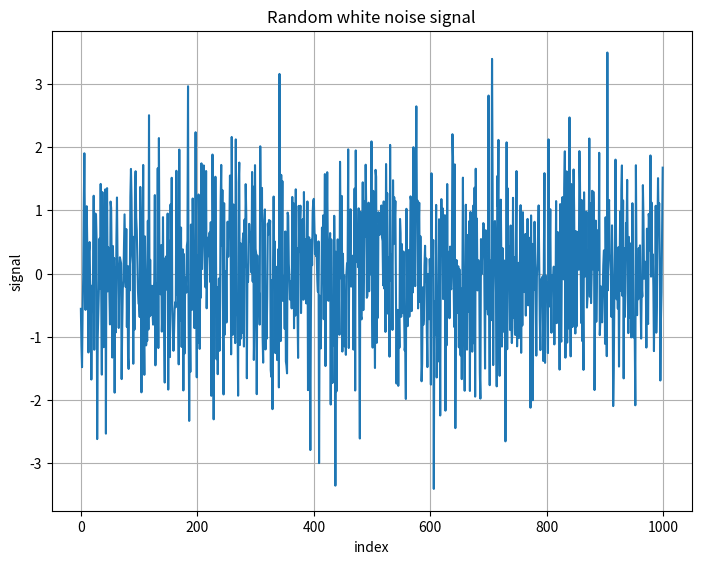
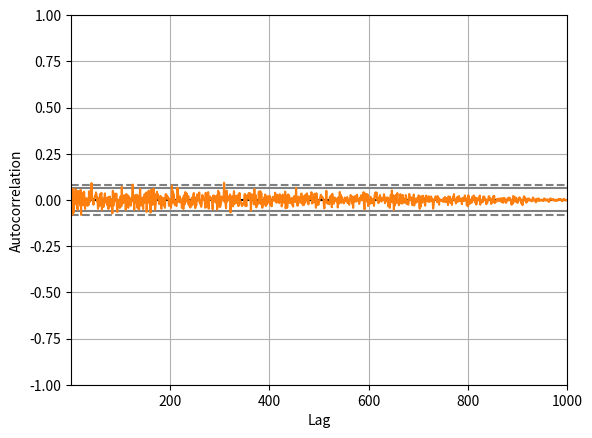
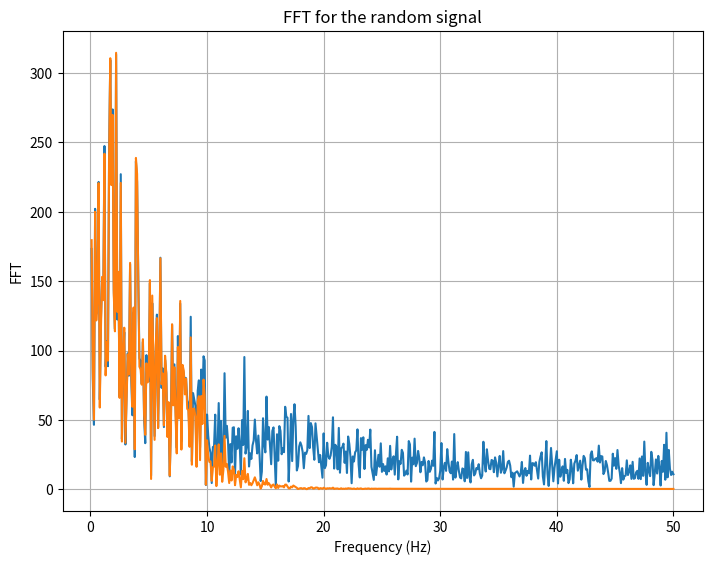
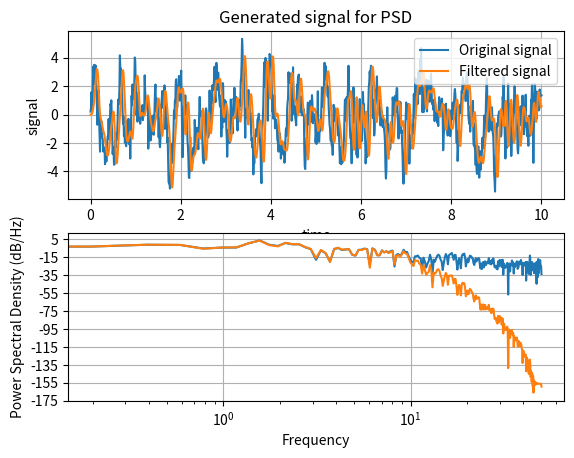
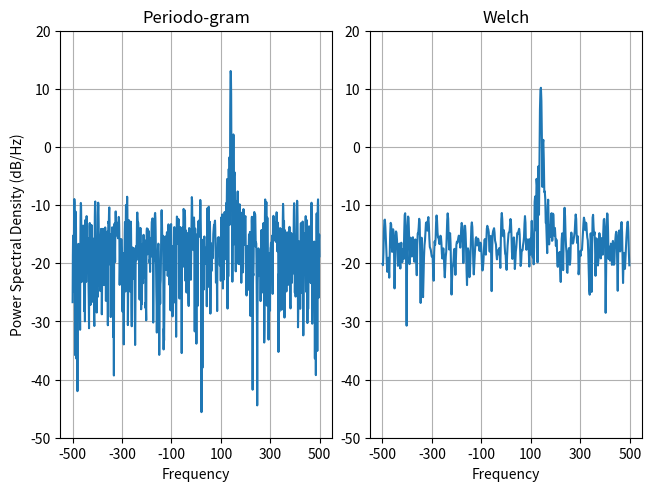

Here is the Python script that generated these plots, in order:
# -*- coding: utf-8 -*-
"""
Created on Sun Aug  1 13:29:19 2021
White noise, FFT, and PSD
[redacted]
"""

import numpy as np
from numpy import fft
from scipy import signal
import matplotlib.pyplot as plt
import matplotlib.mlab as mlab
import random
import pandas as pd

#%% White noise signal generation
# Seed random number generator
# random.seed(16785)

# White noise series generation
WNsignal = [random.gauss(0.0,1.0) for i in range(1000)]
WNsignal = pd.Series(WNsignal)

# Plotting the signal
fig1 = plt.figure()
ax1 = fig1.add_axes([0,0,1,1])
ax1.plot(WNsignal)
ax1.set_xlabel('index')
ax1.set_ylabel('signal')
ax1.set_title('Random white noise signal')
ax1.grid(True)

# Histogram for the white noise signal
WNsignal.describe()
fig2 = plt.figure()
WNsignal.hist(bins = 30, grid = False)

# Autocorrelation plot
pd.plotting.autocorrelation_plot(WNsignal)

#%% FFT and PSD
np.random.seed(19695601)
dt = 0.01
tspan = np.arange(0, 10 + dt, dt)
n = np.random.randn(len(tspan))
by = np.exp(-tspan/0.05)

cn = np.convolve(n, by)
cn = cn[:len(tspan)]
s = 0.1 * np.sin(2 *np.pi *tspan) + cn

freq_sample = 0.5 * (1/dt) # Sampling frequency
df = 1/tspan[-1]
freq = np.arange(df, freq_sample + df, df)
signal_fft = fft.fft(s)
signal_fft = signal_fft[:len(freq)]
signal_fft = abs(signal_fft)
# Filtered signal
f_c = 10/freq_sample # cut-off frequency
sos = signal.butter(5, f_c, 'lp', output='sos')
signal_filtered = signal.sosfilt(sos, s)
filtered_fft = fft.fft(signal_filtered)
filtered_fft = filtered_fft[:len(freq)]
filtered_fft = abs(filtered_fft)


fig0 = plt.figure()
ax0 = fig0.add_axes([0,0,1,1])
ax0.plot(freq, signal_fft)
ax0.plot(freq, filtered_fft)
ax0.set_xlabel('Frequency (Hz)')
ax0.set_ylabel('FFT')
ax0.set_title('FFT for the random signal')
#ax0.legend(['Original signal','Filtered signal'])
ax0.grid(True)

fig3, (ax31, ax32) = plt.subplots(2,1)

ax31.plot(tspan, s)
ax31.plot(tspan, signal_filtered)
ax31.set_xlabel('time')
ax31.set_ylabel('signal')
ax31.set_title('Generated signal for PSD')
ax31.legend(['Original signal','Filtered signal'])
ax31.grid(True)

ax32.psd(s, 512, 1/dt)
ax32.psd(signal_filtered, 512, 1/dt)
ax32.set_xscale('log')

#%% Second example
random_rep = np.random.RandomState(19680801)  

# Signal
fps = 1000
a = np.linspace(0, 0.3, 301)
b = np.array([2, 8]).reshape(-1,1)
c = np.array([150, 140]).reshape(-1,1)
d = (b * np.exp(2j * np.pi * c * a)).sum(axis = 0) + 5 * random_rep.randn(*a.shape)

fig4, (ax41, ax42) = plt.subplots(ncols=2, constrained_layout = True)

# Variables to define plotting range and ticks locations
e = np.arange(-50, 30, 10)
f = (e[0], e[-1])
g = np.arange(-500, 550, 200)

ax41.psd(d, NFFT = 301,
         Fs = fps,
         window = mlab.window_none,
         pad_to = 1024,
         scale_by_freq = True)
ax41.set_title('Periodo-gram')
ax41.set_yticks(e)
ax41.set_xticks(g)
ax41.grid(True)
ax41.set_ylim(f)

ax42.psd(d, NFFT = 150,
         Fs = fps,
         window = mlab.window_none,
         pad_to = 512,
         noverlap = 75,
         scale_by_freq = True)
ax42.set_title('Welch')
ax42.set_ylabel('')
ax42.set_yticks(e)
ax42.set_xticks(g)
ax42.grid(True)
ax42.set_ylim(f)
